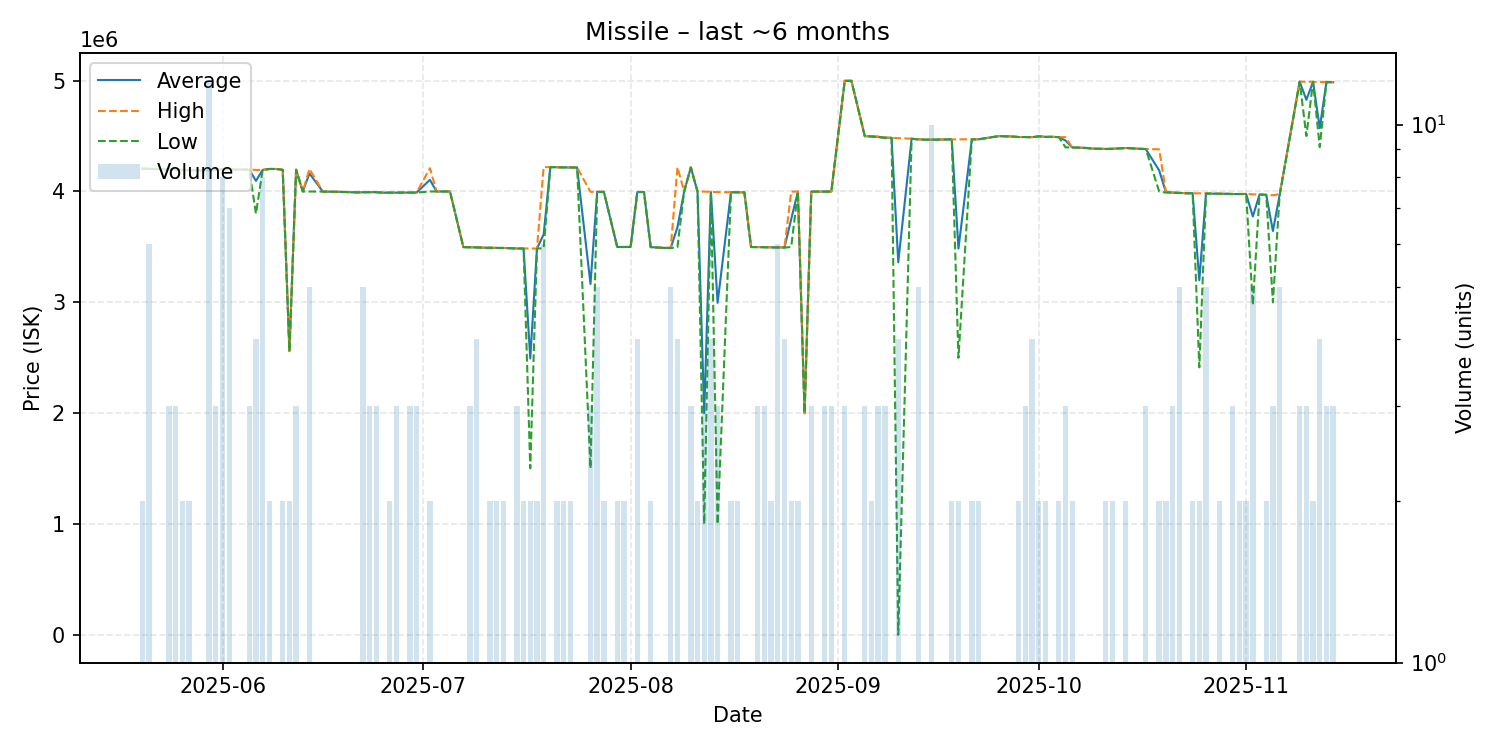

Values plotted in this chart, from the file beside it:
date, average, highest, lowest, order_count, volume
2025-05-20, 4205000, 4205000, 4205000, 2, 2
2025-05-21, 4204000, 4204000, 4204000, 3, 6
2025-05-22, 4203000, 4203000, 4203000, 1, 1
2025-05-23, 4200000, 4200000, 4200000, 1, 1
2025-05-24, 4201000, 4201000, 4201000, 3, 3
2025-05-25, 4197333, 4199000, 4196500, 3, 3
2025-05-26, 4194000, 4196000, 4192000, 2, 2
2025-05-27, 4191000, 4192000, 4190000, 2, 2
2025-05-30, 4191083, 4193000, 4188000, 6, 12
2025-05-31, 4199000, 4201500, 4194000, 3, 3
2025-06-01, 4199625, 4201000, 4199000, 7, 8
2025-06-02, 4199714, 4202500, 4196000, 6, 7
2025-06-05, 4196667, 4199000, 4195500, 3, 3
2025-06-06, 4095750, 4194000, 3800000, 4, 4
2025-06-07, 4194625, 4195000, 4194000, 6, 8
2025-06-08, 4203000, 4203000, 4203000, 2, 2
2025-06-09, 4203000, 4203000, 4203000, 1, 1
2025-06-10, 4196000, 4197000, 4195000, 2, 2
2025-06-11, 2560000, 2560000, 2560000, 2, 2
2025-06-12, 4196000, 4196000, 4196000, 3, 3
2025-06-13, 4000000, 4000000, 4000000, 1, 1
2025-06-14, 4162200, 4203000, 4000000, 3, 5
2025-06-16, 3999000, 3999000, 3999000, 1, 1
2025-06-19, 3996000, 3996000, 3996000, 1, 1
2025-06-21, 3992000, 3992000, 3992000, 1, 1
2025-06-22, 3993000, 3994000, 3992000, 5, 5
2025-06-23, 3994000, 3994000, 3994000, 2, 3
2025-06-24, 3993667, 3994000, 3993000, 2, 3
2025-06-25, 3989000, 3989000, 3989000, 1, 1
2025-06-26, 3989500, 3990000, 3989000, 2, 2
2025-06-27, 3990000, 3990000, 3990000, 3, 3
2025-06-28, 3990000, 3990000, 3990000, 1, 1
2025-06-29, 3990000, 3990000, 3990000, 3, 3
2025-06-30, 3990000, 3990000, 3990000, 2, 3
2025-07-02, 4105000, 4210000, 4000000, 2, 2
2025-07-03, 4000000, 4000000, 4000000, 1, 1
2025-07-05, 4000000, 4000000, 4000000, 1, 1
2025-07-07, 3498000, 3498000, 3498000, 1, 1
2025-07-08, 3497000, 3497000, 3497000, 2, 3
2025-07-09, 3495500, 3497000, 3495000, 2, 4
2025-07-10, 3493000, 3493000, 3493000, 1, 1
2025-07-11, 3492500, 3494000, 3491000, 2, 2
2025-07-12, 3491000, 3491000, 3491000, 2, 2
2025-07-13, 3490500, 3491000, 3490000, 2, 2
2025-07-14, 3488000, 3488000, 3488000, 1, 1
2025-07-15, 3485667, 3487000, 3485000, 3, 3
2025-07-16, 3485000, 3485000, 3485000, 2, 2
2025-07-17, 2494000, 3485000, 1503000, 2, 2
2025-07-18, 3485000, 3485000, 3485000, 2, 2
2025-07-19, 3611833, 4220000, 3488000, 5, 6
2025-07-20, 4220000, 4220000, 4220000, 1, 1
2025-07-21, 4218500, 4219000, 4218000, 2, 2
2025-07-22, 4217500, 4218000, 4217000, 2, 2
2025-07-23, 4216000, 4216000, 4216000, 2, 2
2025-07-24, 4216000, 4216000, 4216000, 1, 1
2025-07-26, 3165333, 3996500, 1503000, 3, 3
2025-07-27, 3996600, 3997000, 3996000, 4, 5
2025-07-28, 3996500, 3997000, 3996000, 2, 2
2025-07-30, 3499500, 3500000, 3499000, 2, 2
2025-07-31, 3499000, 3499000, 3499000, 2, 2
... 87 more rows
